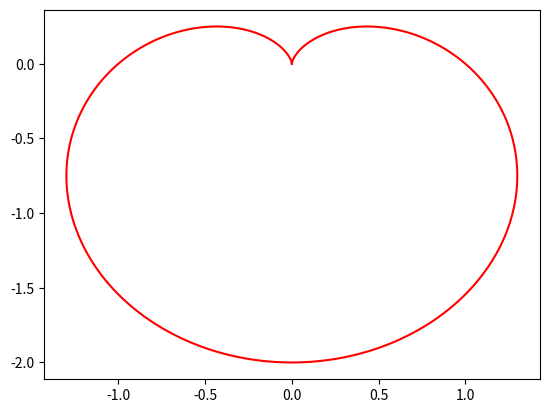

Generate this figure with matplotlib:
import numpy as np
import matplotlib.pyplot as plt

heart_theta = np.linspace(0, 2*np.pi, 1000 * 10)
heart_rho = 1 - np.cos(heart_theta)
heart_x = heart_rho * np.sin(heart_theta)
heart_y = heart_rho * np.cos(heart_theta)
plt.plot(heart_x, heart_y, color='red')

plt.show()
